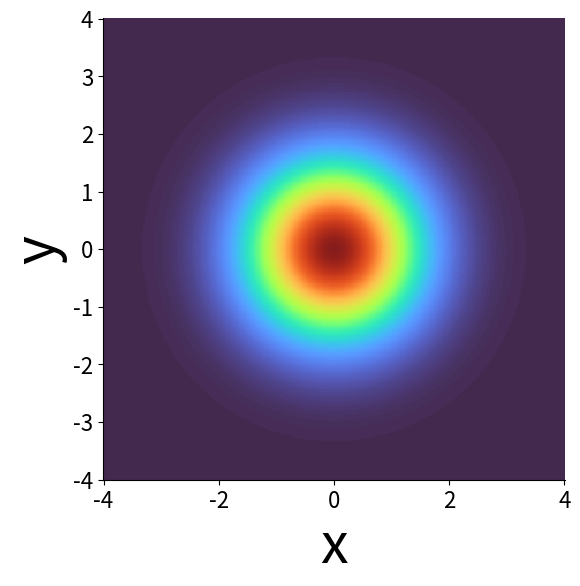

Write Python code to recreate this figure. (Note: this script raises an exception after producing the figure.)
# %%
from pathlib import Path
path = Path('./normal_2d/')
path.mkdir(exist_ok=True)
import numpy as np 
import matplotlib.pyplot as plt
# matplotlib parameters to ensure correctness of Chinese characters 
plt.rcParams['grid.color'] = '#A8BDB7'
plt.rcParams['grid.linestyle'] = '--'
plt.rcParams['text.latex.preamble'] = r'\usepackage{{amsmath}}'

plt.rcParams["xtick.labelsize"] = 16
plt.rcParams["ytick.labelsize"] = 16
plt.rcParams["axes.spines.top"] = False
plt.rcParams["axes.spines.right"] = False

#%%
#!================================================================================
# config data
from scipy.stats import multivariate_normal as mn
mean = np.zeros(2)
cov = np.eye(2)
xx, yy = np.meshgrid(np.linspace(-4,4,401), np.linspace(-4,4,401))
xysurf = mn.pdf(np.dstack((xx,yy)), mean, cov)
vmin, vmax = 0, np.max(xysurf)
# plot 2d heat map
fig, ax = plt.subplots(1,1,figsize=(6,6), 
                       gridspec_kw=dict(left=0.15, right=0.92, top=0.95, bottom=0.15, ))
ax.pcolormesh(xx,yy,xysurf, cmap='turbo',lw=0, alpha=0.9)
ax.axis('scaled')
ax.set_xlabel('x', fontsize=40)
ax.set_ylabel('y', fontsize=40)
ax.set_xticks([-4,-2,0,2,4], fontsize=20)
ax.set_yticks([-4,-2,0,2,4], fontsize=20)
fig.savefig(path/'normal3d_overview.png', dpi=300)
# plot 3d surface
fig = plt.figure(figsize=(6,5.5))
spec = plt.GridSpec(1, 1, 
    left=0.00, right=0.92, top=1, bottom=0.10, 
    figure=fig)
ax = fig.add_subplot(spec[0], projection='3d')
surf = ax.plot_surface(xx, yy, xysurf, cmap='turbo',
                rstride=1, cstride=1, vmin=vmin, vmax=vmax, alpha=0.9)

xticks=[-4,-2,0,2,4]
yticks=[-4,-2,0,2,4]
zticks=[0,0.1,.2]
ax.set_xticks(xticks)
ax.set_yticks(yticks)
ax.set_zticks(zticks)
ax.set_xlim(xticks[0], xticks[-1])
ax.set_ylim(yticks[0], yticks[-1])
ax.set_zlim(zticks[0], zticks[-1])
ax.tick_params(axis='x', which='major', pad=-2)
ax.tick_params(axis='y', which='major', pad=-2)
ax.tick_params(axis='z', which='major', pad=5)
ax.set_xlabel('x', fontsize=40)
ax.set_ylabel('y', fontsize=40)

def lims(mplotlims):
    scale = 1.021
    offset = (mplotlims[1] - mplotlims[0])*scale
    return mplotlims[1] - offset, mplotlims[0] + offset
xlims, ylims, zlims = lims(ax.get_xlim()), lims(ax.get_ylim()), lims(ax.get_zlim())

ax.xaxis.pane.fill = False
ax.yaxis.pane.fill = False
ax.zaxis.pane.fill = False
ax.xaxis.pane.set_edgecolor('none')
ax.yaxis.pane.set_edgecolor('none')
ax.zaxis.pane.set_edgecolor('none')

ax.view_init(10,)
plt.savefig(path/'normal3d.pdf')
plt.savefig(path/'normal3d.png', dpi=300, transparent=True)

ax.view_init(45, -55)
BLUE='#375492'
RED='#93391E'
proj_xz = xysurf.max(0)
proj_yz = xysurf.max(1)
ax.plot(xx[0,:], np.ones(yy.shape[0])*ylims[1], proj_xz, color=BLUE, lw=3)
ax.plot(np.ones(xx.shape[0])*xlims[0], yy[:,0], proj_yz, color=RED, lw=3)

stride=5
x_sparse = xx[0,::stride]
y_sparse = yy[::stride,0]
bar_width = (x_sparse[1]-x_sparse[0])/1.1
ax.bar3d(x_sparse-bar_width/2, np.ones_like(x_sparse)*ylims[1], 
    np.zeros_like(x_sparse), np.ones_like(x_sparse)*bar_width, np.zeros_like(x_sparse)*bar_width,
    proj_xz[::stride], color=BLUE, alpha=.5, shade=False,
    )
ax.bar3d(np.ones_like(y_sparse)*ylims[0], y_sparse-bar_width/2, 
    np.zeros_like(y_sparse), np.zeros_like(y_sparse)*bar_width, np.ones_like(y_sparse)*bar_width,
    proj_yz[::stride], color=RED, alpha=.5, shade=False,
    )

plt.savefig(path/'normal3d_proj.pdf')
plt.savefig(path/'normal3d_proj.png', dpi=300, transparent=True)
#%%
